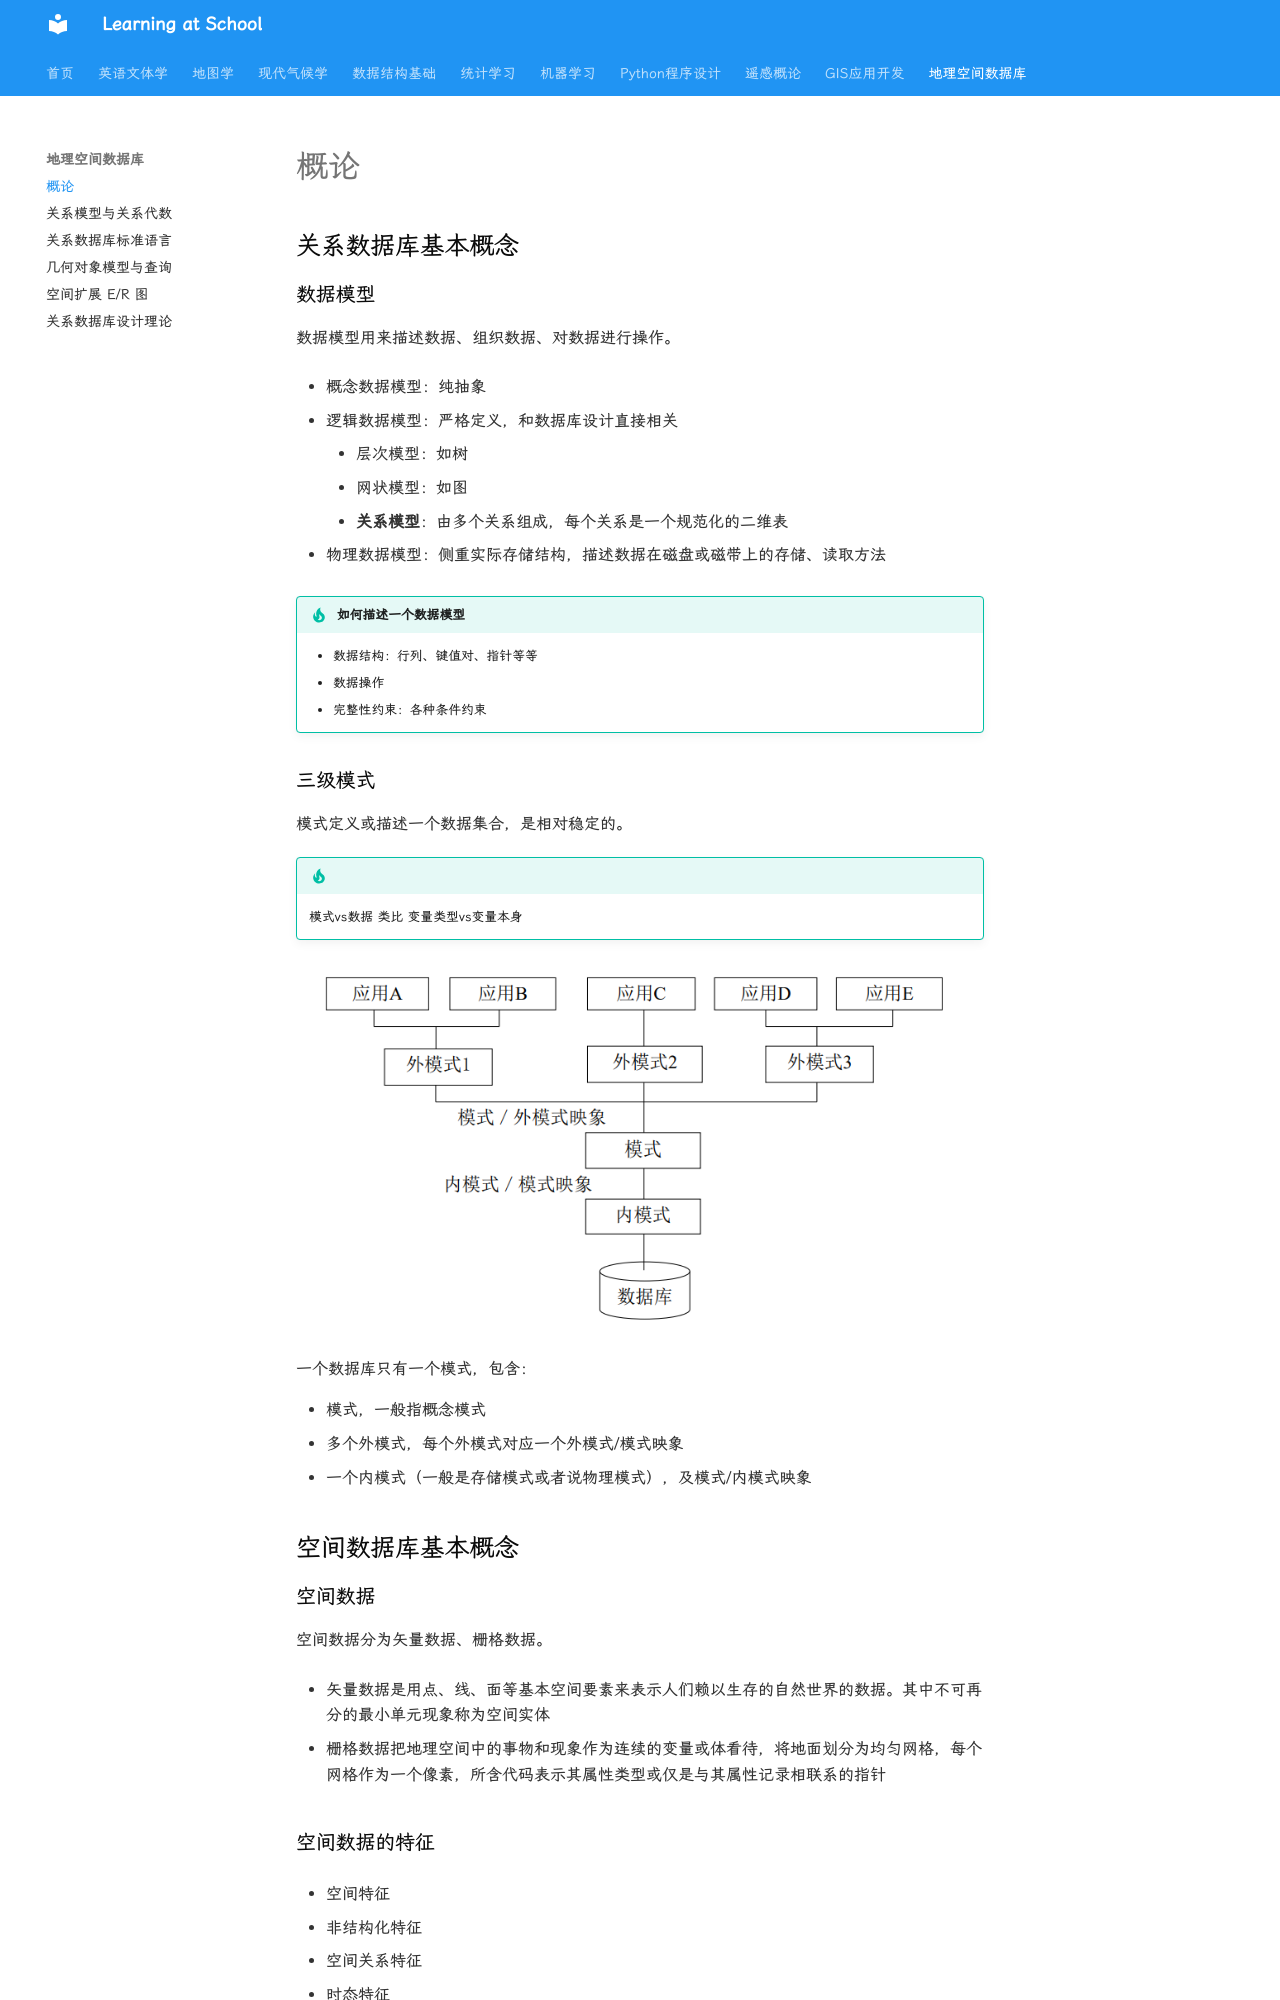

repository: WhereIsMyCake/Courses_School · page: ZJUcourse/SDBMS/lecture1/index.html · generator: mkdocs

# 概论

## 关系数据库基本概念

### 数据模型

数据模型用来描述数据、组织数据、对数据进行操作。

- 概念数据模型：纯抽象


- 逻辑数据模型：严格定义，和数据库设计直接相关
    - 层次模型：如树
    - 网状模型：如图
    - **关系模型**：由多个关系组成，每个关系是一个规范化的二维表

- 物理数据模型：侧重实际存储结构，描述数据在磁盘或磁带上的存储、读取方法

!!! tip "如何描述一个数据模型"

    - 数据结构：行列、键值对、指针等等
    - 数据操作
    - 完整性约束：各种条件约束


### 三级模式

模式定义或描述一个数据集合，是相对稳定的。

!!! tip icon-only

    模式vs数据 类比 变量类型vs变量本身

![三级模式示意](./lecture1-schema.png)

一个数据库只有一个模式，包含：

 - 模式，一般指概念模式
 - 多个外模式，每个外模式对应一个外模式/模式映象
 - 一个内模式（一般是存储模式或者说物理模式），及模式/内模式映象   


## 空间数据库基本概念

### 空间数据

空间数据分为矢量数据、栅格数据。

- 矢量数据是用点、线、面等基本空间要素来表示人们赖以生存的自然世界的数据。其中不可再分的最小单元现象称为空间实体

- 栅格数据把地理空间中的事物和现象作为连续的变量或体看待，将地面划分为均匀网格，每个网格作为一个像素，所含代码表示其属性类型或仅是与其属性记录相联系的指针

### 空间数据的特征

- 空间特征

- 非结构化特征

- 空间关系特征

- 时态特征

- 多尺度特征
    - 空间多尺度
    - 时间多尺度

### 空间数据库

空间数据库是在地球表面某一范围内与空间地理相关、反映某一主题信息的数据集合，以空间目标作为存储对象。
